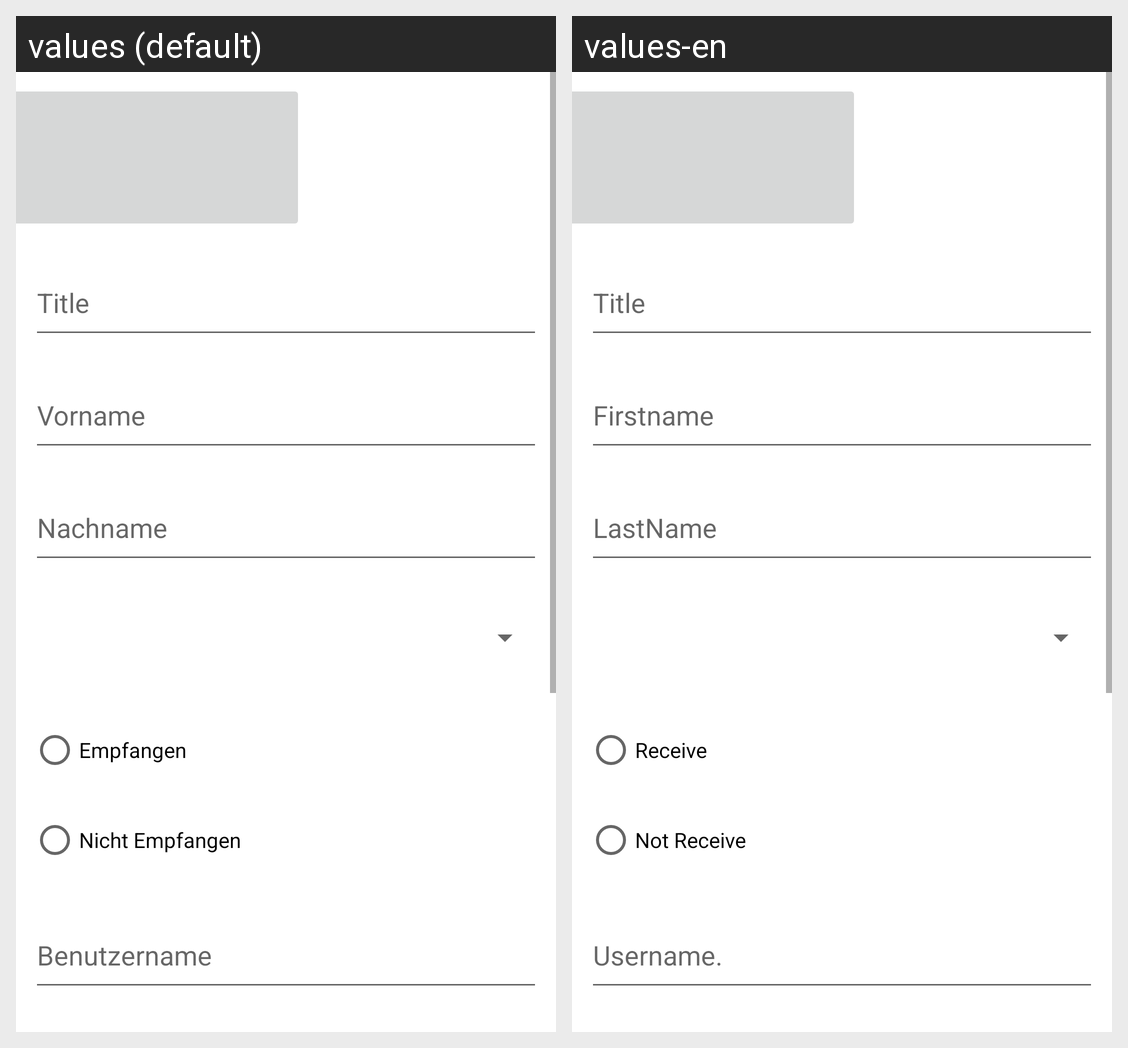

The Android screen above is rendered under two locales of the same app. Produce the string resources it draws, with the default and per-locale values.
Android screen res/layout/fragment__user_management.xml rendered under 2 locales, left to right: values (default), values-en. Device: Nexus 5 (rendered at 1080×1920; each locale shown at half size, 540×960, under a caption strip naming it); theme Theme.Pepper2Connect.
Strings drawn on this screen, with the default value and each locale's value (text and hints the layout hard-codes, and strings that could not be matched under every locale, appear in the picture but are not listed):

FirstName
  values: Vorname
  values-en: Firstname

LastName
  values: Nachname
  values-en: LastName

UserName
  values: Benutzername
  values-en: Username.

Title
  values: Title
  values-en: Title

rb_Receive
  values: Empfangen
  values-en: Receive

rb_Not_Receive
  values: Nicht Empfangen
  values-en: Not Receive
